9-way image classification set "dataset_scientific_split" from GitHub (singuyen0312e9/MangoLeaf); label vocabulary: anthracnose, bacterial canker, bacterial spot, cutting weevil, die back, gall midge, healthy, powdery mildew, sooty mould.

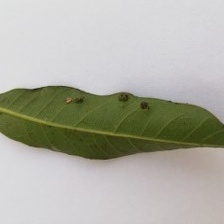
Label: gall midge

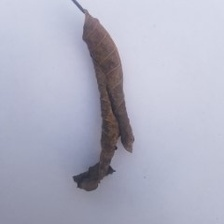
Label: die back

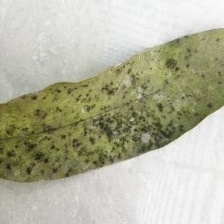
Label: sooty mould

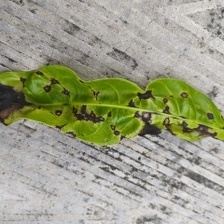
Label: bacterial spot

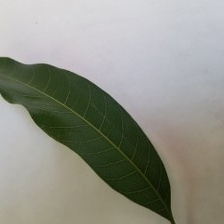
Label: healthy

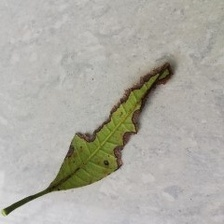
Label: bacterial canker
